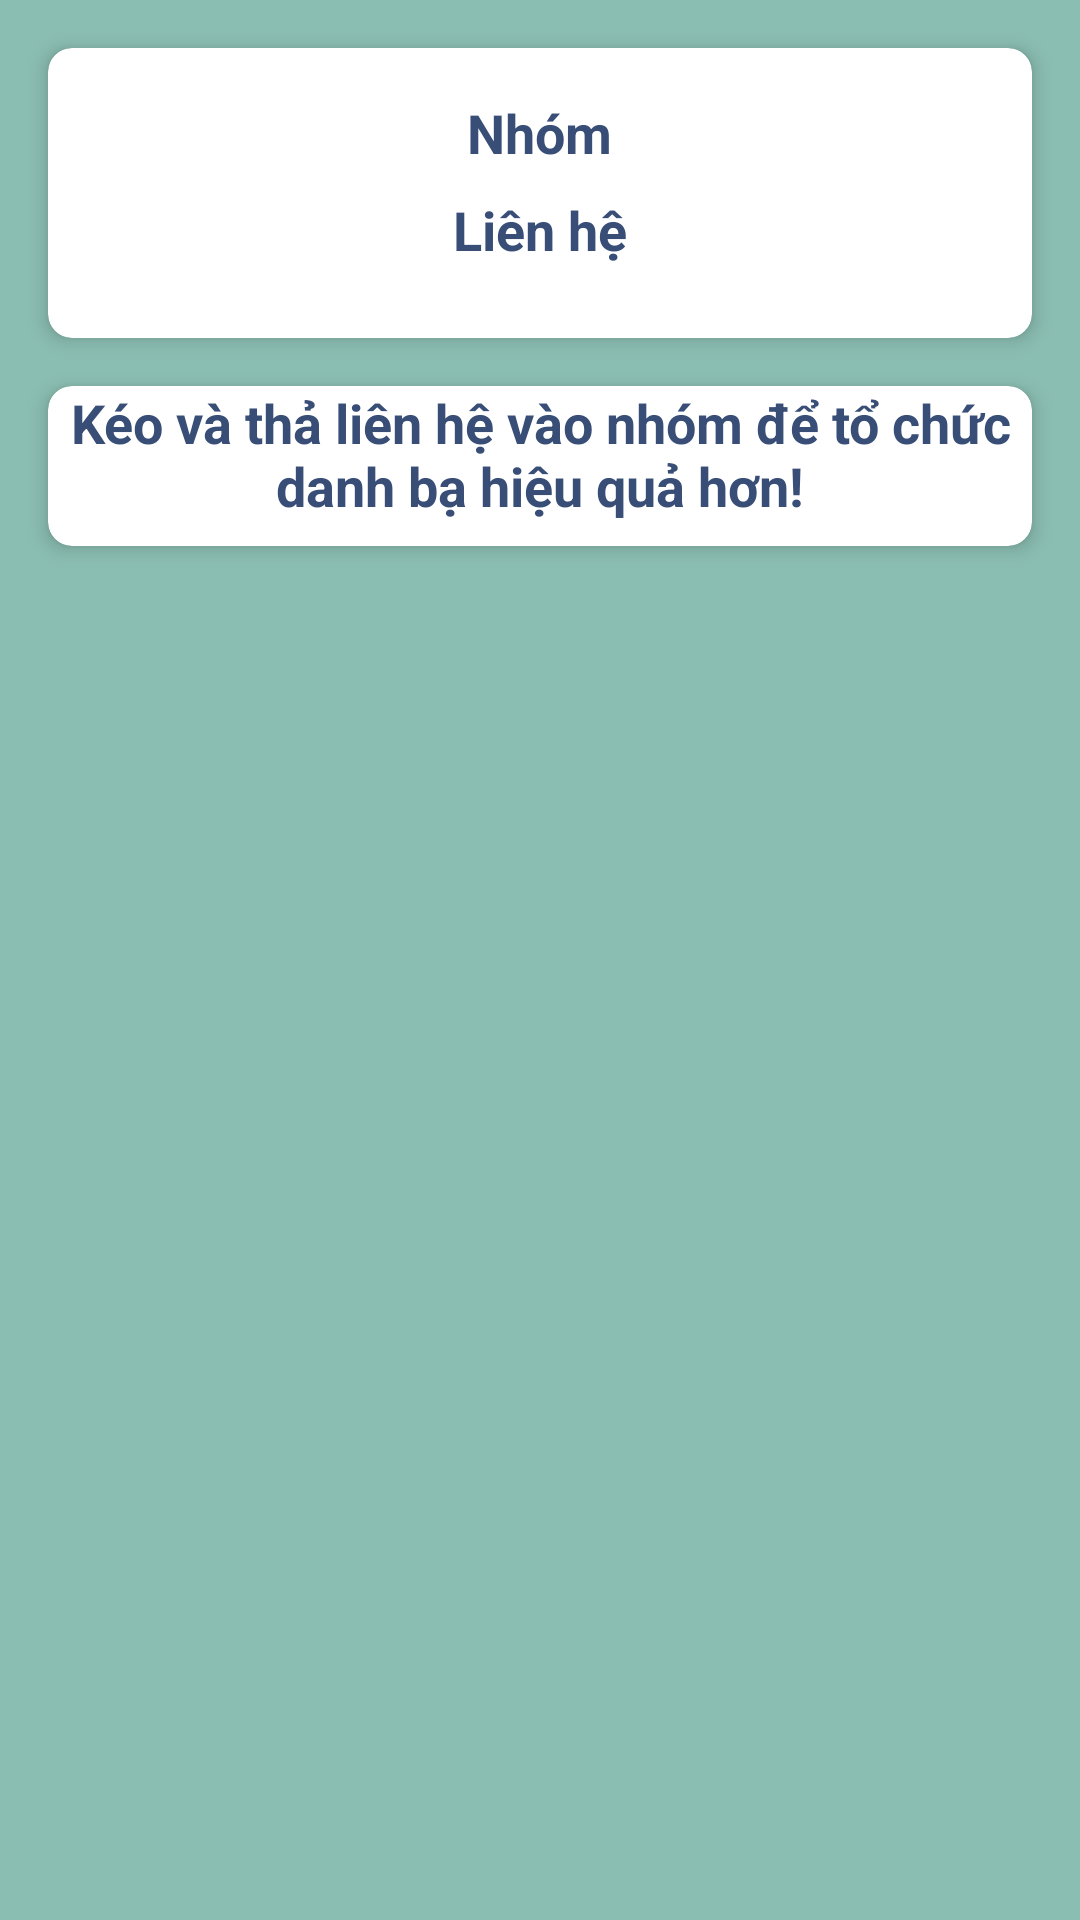

Layout XML and referenced resources for this Android screen:
<!-- AndroidManifest.xml: application theme Theme.App_quanly_danhbadienthoai -->
<!-- res/layout/fragment_contacts_group.xml -->
<?xml version="1.0" encoding="utf-8"?>
<androidx.core.widget.NestedScrollView
    xmlns:android="http://schemas.android.com/apk/res/android"
    xmlns:tools="http://schemas.android.com/tools"
    xmlns:app="http://schemas.android.com/apk/res-auto"
    android:layout_width="match_parent"
    android:layout_height="match_parent"
    android:background="@color/Cambridge"
    android:padding="16dp"
    tools:context=".ui.Contacts_groupFragment"
    android:clipChildren="false"
    android:clipToPadding="false">

    <LinearLayout
        android:layout_width="match_parent"
        android:layout_height="wrap_content"
        android:orientation="vertical"
        android:clipChildren="false"
        android:clipToPadding="false">

        
        <androidx.cardview.widget.CardView
            android:layout_width="match_parent"
            android:layout_height="wrap_content"
            android:layout_marginBottom="16dp"
            app:cardElevation="4dp"
            app:cardCornerRadius="8dp"
            android:backgroundTint="@color/white"
            android:clipChildren="false"
            android:clipToPadding="false">

            <LinearLayout
                android:layout_width="match_parent"
                android:layout_height="wrap_content"
                android:orientation="vertical"
                android:padding="16dp"
                android:clipChildren="false"
                android:clipToPadding="false">
                <TextView
                    android:layout_width="wrap_content"
                    android:layout_height="wrap_content"
                    android:text="Nhóm"
                    android:textSize="18sp"
                    android:textStyle="bold"
                    android:layout_gravity="center_horizontal"
                    android:textColor="@color/YInMn_Blue"
                    android:layout_marginBottom="8dp" />

                <androidx.recyclerview.widget.RecyclerView
                    android:id="@+id/recyView_Group2"
                    android:layout_width="match_parent"
                    android:layout_height="wrap_content"
                    android:clipChildren="false"
                    android:clipToPadding="false"
                    android:scrollbars="vertical" />
                <TextView
                    android:layout_width="wrap_content"
                    android:layout_height="wrap_content"
                    android:text="Liên hệ"
                    android:textSize="18sp"
                    android:textStyle="bold"
                    android:layout_gravity="center_horizontal"
                    android:textColor="@color/YInMn_Blue"
                    android:layout_marginBottom="8dp" />

                <androidx.recyclerview.widget.RecyclerView
                    android:id="@+id/recyView_Contacts2"
                    android:layout_width="match_parent"
                    android:layout_height="wrap_content"
                    android:clipChildren="false"
                    android:clipToPadding="false"
                    android:scrollbars="vertical" />
























            </LinearLayout>
        </androidx.cardview.widget.CardView>



        
        <androidx.cardview.widget.CardView
            android:layout_width="match_parent"
            android:layout_height="wrap_content"
            app:cardElevation="4dp"
            app:cardCornerRadius="8dp"
            android:backgroundTint="@color/white"
            android:clipChildren="false"
            android:clipToPadding="false">

            <TextView
                android:layout_width="wrap_content"
                android:layout_height="wrap_content"
                android:text="Kéo và thả liên hệ vào nhóm để tổ chức danh bạ hiệu quả hơn!"
                android:textSize="18sp"
                android:textStyle="bold"
                android:gravity="center_horizontal"
                android:layout_gravity="center_horizontal"
                android:textColor="@color/YInMn_Blue"
                android:layout_marginBottom="8dp" />
        </androidx.cardview.widget.CardView>
    </LinearLayout>
</androidx.core.widget.NestedScrollView>
<!-- resources referenced by this layout -->
<resources>
  <color name="Cambridge">#8bbeb2</color>
  <color name="YInMn_Blue">#384E77</color>
  <color name="white">#FFFFFFFF</color>
  <style name="Theme.App_quanly_danhbadienthoai" parent="Base.Theme.App_quanly_danhbadienthoai" />
  <style name="Base.Theme.App_quanly_danhbadienthoai" parent="Theme.Material3.DayNight.NoActionBar">
          
          
      </style>
</resources>
